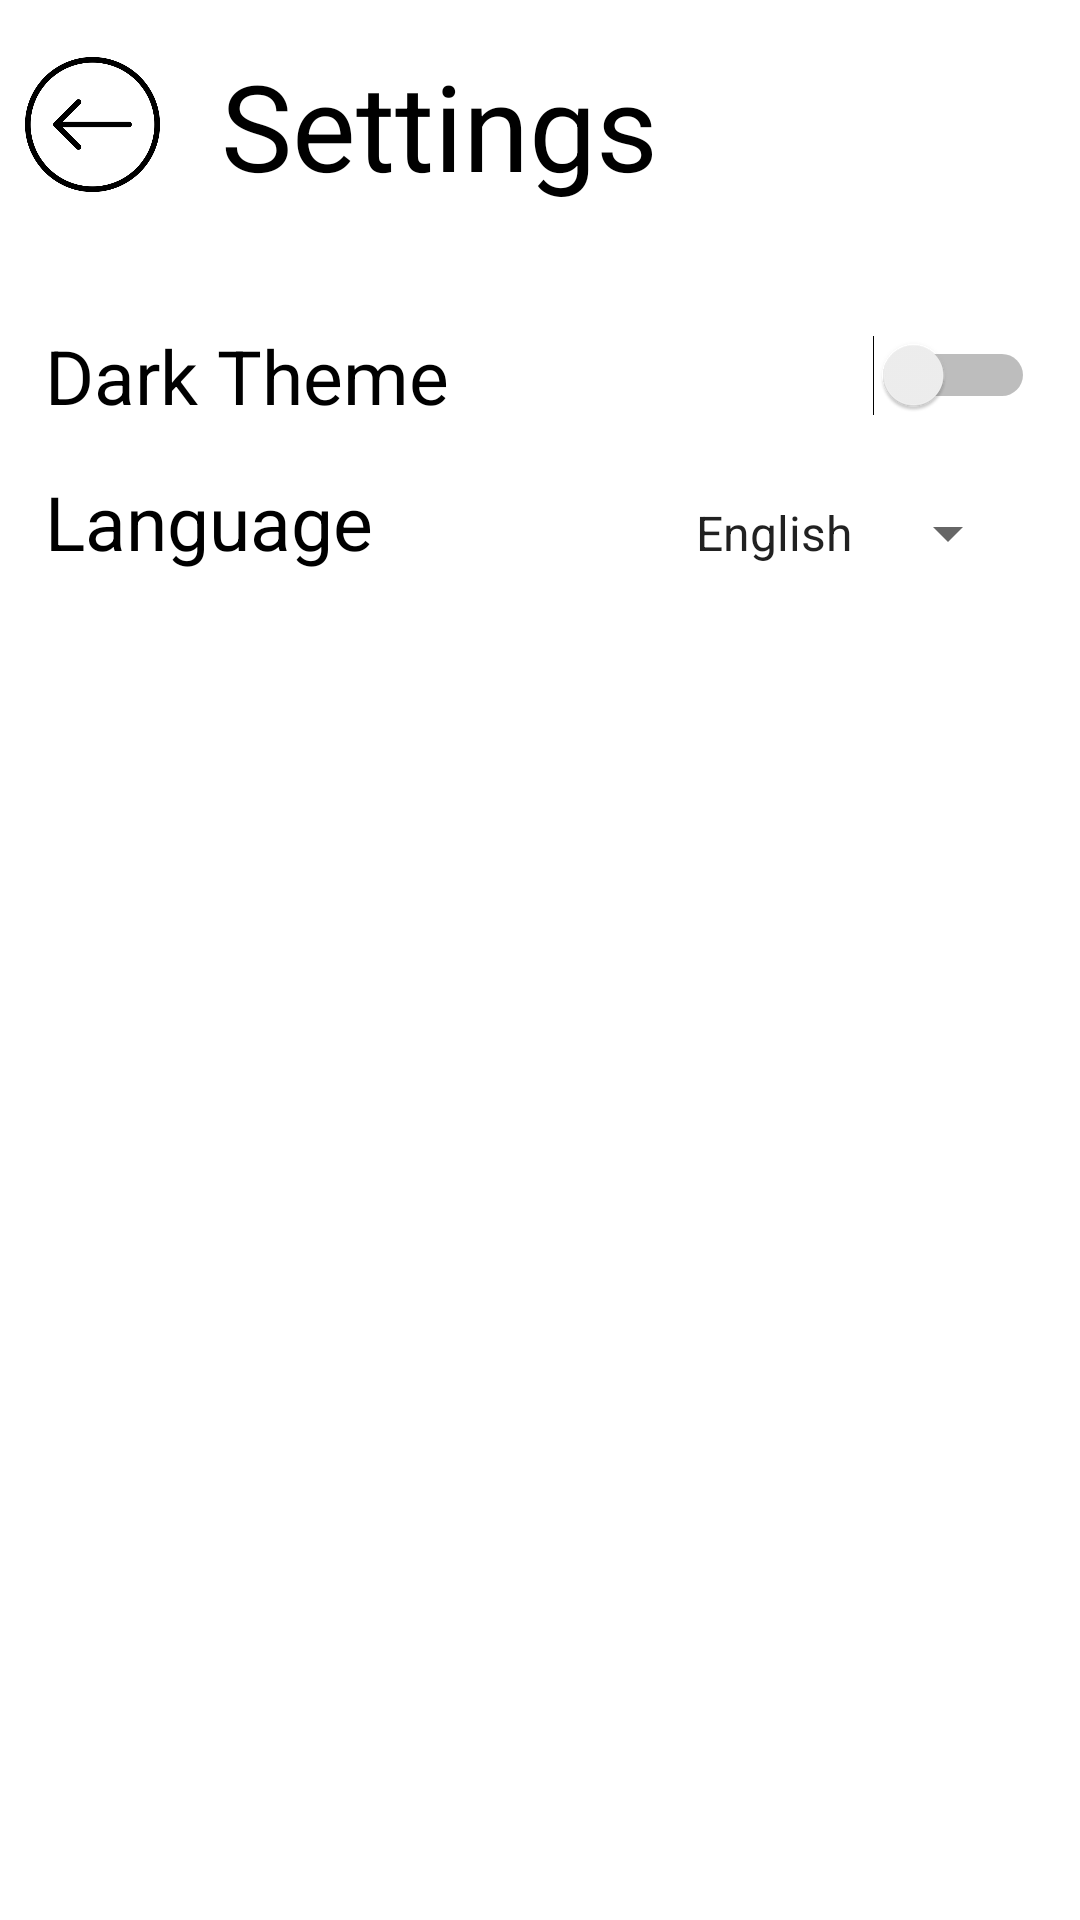

Reconstruct the res/layout file that produces this screen, plus the resources it refers to.
<!-- AndroidManifest.xml: application theme Theme.A1L1 -->
<!-- res/layout/settings.xml -->
<?xml version="1.0" encoding="utf-8"?>
<ScrollView xmlns:android="http://schemas.android.com/apk/res/android"
    xmlns:tools="http://schemas.android.com/tools"
    android:layout_width="match_parent"
    android:layout_height="match_parent"
    android:layout_marginStart="5dp"
    android:layout_marginEnd="5dp"
    xmlns:app="http://schemas.android.com/apk/res-auto">

    <LinearLayout
        android:orientation="vertical"
        android:layout_width="match_parent"
        android:layout_height="wrap_content">

        <LinearLayout
            android:layout_width="match_parent"
            android:layout_height="wrap_content"
            android:orientation="horizontal"
            android:layout_marginTop="15dp"
            android:layout_marginBottom="40dp">

            <ImageView
                android:id="@+id/backIcon"
                android:layout_width="45dp"
                android:layout_height="45dp"
                app:srcCompat="@drawable/back"
                android:layout_marginEnd="20dp"
                android:layout_marginStart="8dp"
                android:layout_marginTop="4dp"
                android:layout_weight="1"
                tools:ignore="ContentDescription" />

            <TextView
                android:layout_width="wrap_content"
                android:layout_height="wrap_content"
                android:text="@string/settings"
                android:textSize="40sp"
                android:textColor="@color/text"
                android:layout_weight="200"/>

        </LinearLayout>

        <Switch
            android:id="@+id/darkTheme"
            android:layout_width="match_parent"
            android:layout_height="wrap_content"
            android:text="@string/dark_theme"
            android:textSize="25sp"
            android:layout_marginStart="15dp"
            android:layout_marginEnd="15dp"
            android:textColor="@color/text"/>

        <LinearLayout
            android:layout_width="match_parent"
            android:layout_height="wrap_content"
            android:orientation="horizontal"
            android:layout_marginTop="15dp"
            android:layout_marginStart="15dp"
            android:layout_marginEnd="20dp">

            <TextView
                android:layout_width="546dp"
                android:layout_height="wrap_content"
                android:layout_weight="2"
                android:text="@string/language_title"
                android:textColor="@color/text"
                android:textSize="25sp" />

            <Spinner
                android:id="@+id/language"
                android:layout_width="match_parent"
                android:layout_height="40dp"
                android:prompt="@string/language_title"
                android:entries="@array/languages"
                android:layout_weight="1"
                android:textSize="30sp"
                android:textAlignment="viewEnd"
                android:gravity="end"
                android:scrollbarSize="30sp">
            </Spinner>

        </LinearLayout>

    </LinearLayout>

</ScrollView>
<!-- resources referenced by this layout -->
<resources>
  <string-array name="languages">
          <item>@string/language1</item>
          <item>@string/language2</item>
      </string-array>
  <color name="text">#FF000000</color>
  <!-- drawable back: png bitmap (drawable, 21323 bytes) -->
  <string name="dark_theme">Dark Theme</string>
  <string name="language_title">Language</string>
  <string name="settings">Settings</string>
  <style name="Theme.A1L1" parent="Theme.MaterialComponents.DayNight.DarkActionBar">
          
          <item name="colorPrimary">@color/purple_500</item>
          <item name="colorPrimaryVariant">@color/purple_700</item>
          <item name="colorOnPrimary">@color/white</item>
          
          <item name="colorSecondary">@color/teal_200</item>
          <item name="colorSecondaryVariant">@color/teal_700</item>
          <item name="colorOnSecondary">@color/black</item>
          
          <item name="android:statusBarColor" tools:targetApi="l">?attr/colorPrimaryVariant</item>
          
      </style>
  <string name="language1">English</string>
  <string name="language2">Russian</string>
  <color name="purple_500">#FF6200EE</color>
  <color name="purple_700">#FF3700B3</color>
  <color name="white">#FFFFFFFF</color>
  <color name="teal_200">#FF03DAC5</color>
  <color name="teal_700">#FF018786</color>
  <color name="black">#FF000000</color>
</resources>
